Run: headless pygame with SDL's dummy video driver; simulated clock (each Clock.tick advances the game by its frame time, no real sleeping); random seed 0; keys injected as events and as key.get_pressed() state; no mouse input.
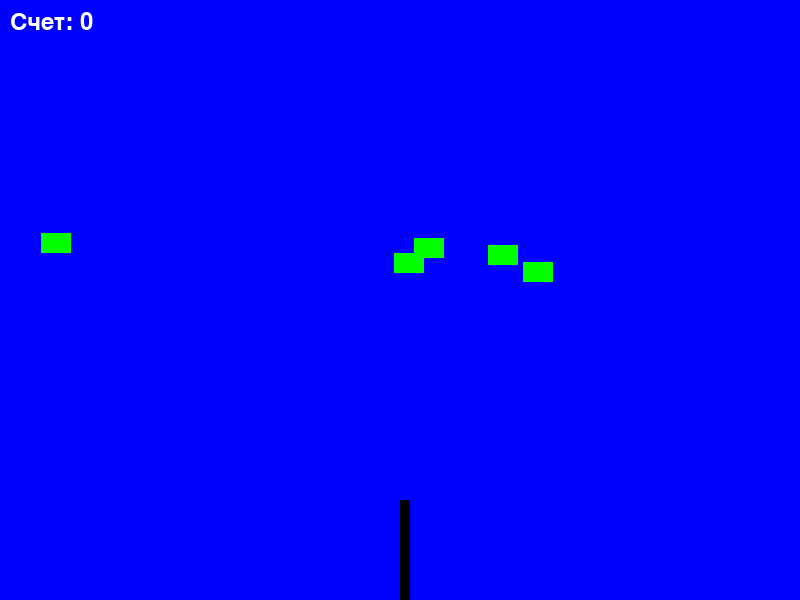
Frame 1 of 4 · flips 1–60 · no input
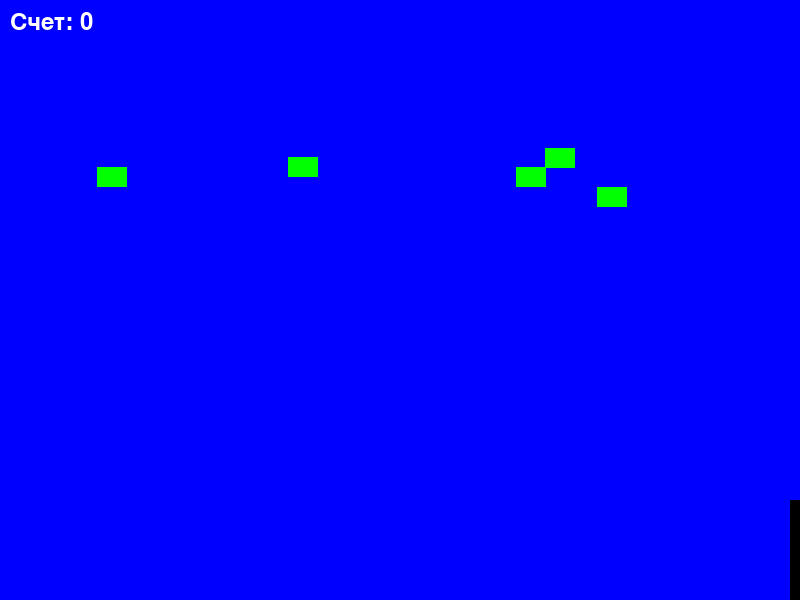
Frame 2 of 4 · flips 61–180 · tapped SPACE, RETURN · held RIGHT (→), D
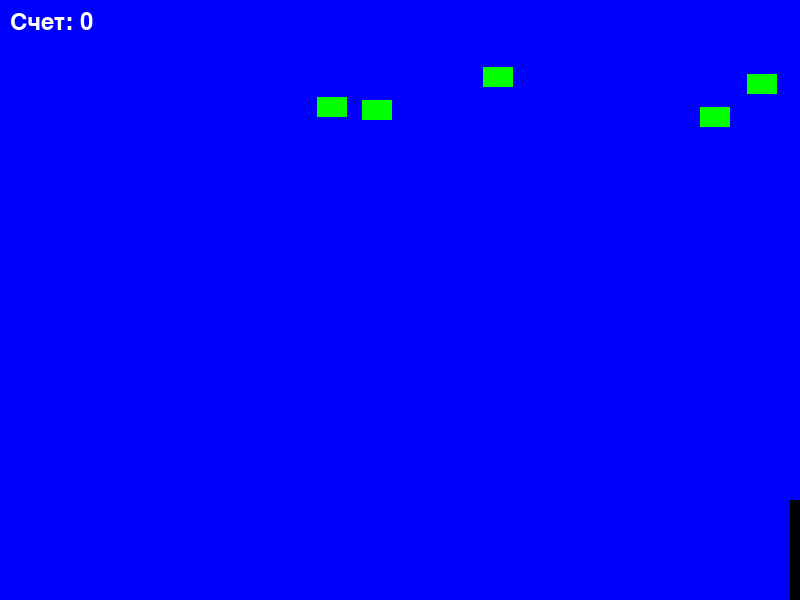
Frame 3 of 4 · flips 181–300 · held DOWN (↓), S
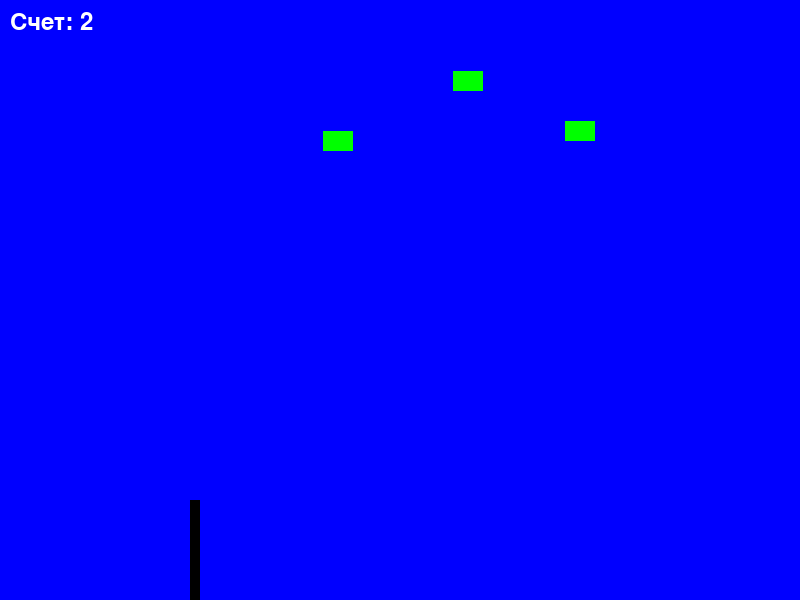
Frame 4 of 4 · flips 301–420 · held LEFT (←), A, UP (↑), W

The pygame program that drew these frames:

import pygame
import random

# Инициализация Pygame
pygame.init()

# Устанавливаем размеры окна
width, height = 800, 600
screen = pygame.display.set_mode((width, height))
pygame.display.set_caption("Рыбалка")

# Определяем цвета
blue = (0, 0, 255)  # Цвет воды
green = (0, 255, 0)  # Цвет рыбы
white = (255, 255, 255)  # Цвет текста
black = (0, 0, 0)  # Цвет удочки

# Загружаем изображения
fishing_rod_image = pygame.Surface((10, 100))
fishing_rod_image.fill(black)

fish_image = pygame.Surface((30, 20))
fish_image.fill(green)

# Параметры игры
fishing_rod_x = width // 2
fishing_rod_y = height - 100
caught_fish = []
score = 0
font = pygame.font.Font(None, 36)
fall_speed = 5  # Скорость падения рыбы
fish_list = []  # Список рыб

# Создаем начальные рыбы
for _ in range(5):  # Создаем 5 рыб
    fish_x = random.randint(0, width - 30)
    fish_y = random.randint(-100, -30)  # Начальная позиция выше экрана
    fish_list.append([fish_x, fish_y])

# Основной цикл игры
running = True
while running:
    for event in pygame.event.get():
        if event.type == pygame.QUIT:
            running = False

    # Управление удочкой
    keys = pygame.key.get_pressed()
    if keys[pygame.K_LEFT] and fishing_rod_x > 0:
        fishing_rod_x -= 5
    if keys[pygame.K_RIGHT] and fishing_rod_x < width - 10:
        fishing_rod_x += 5

    # Проверка на ловлю рыбы
    for fish in fish_list:
        if (fishing_rod_x < fish[0] + 30 and fishing_rod_x + 10 > fish[0] and
                fishing_rod_y < fish[1] + 20 and fishing_rod_y + 100 > fish[1]):
            caught_fish.append(fish)  # Добавляем пойманную рыбу в список
            score += 1
            fish[0] = random.randint(0, width - 30)  # Сбросить рыбу на верх экрана
            fish[1] = random.randint(-100, -30)  # Начальная позиция выше экрана

    # Обновление позиции рыб
    for fish in fish_list:
        fish[1] += fall_speed  # Рыба падает вниз
        if fish[1] > height:  # Если рыба упала ниже экрана
            fish[0] = random.randint(0, width - 30)
            fish[1] = random.randint(-100, -30)  # Сбросить рыбу на верх экрана

    # Отрисовка
    screen.fill(blue)  # Цвет воды
    screen.blit(fishing_rod_image, (fishing_rod_x, fishing_rod_y))

    for fish in fish_list:
        screen.blit(fish_image, (fish[0], fish[1]))  # Отрисовка каждой рыбы

    # Отображение счета
    score_text = font.render(f"Счет: {score}", True, white)
    screen.blit(score_text, (10, 10))

    pygame.display.flip()
    pygame.time.Clock().tick(60)

pygame.quit()
